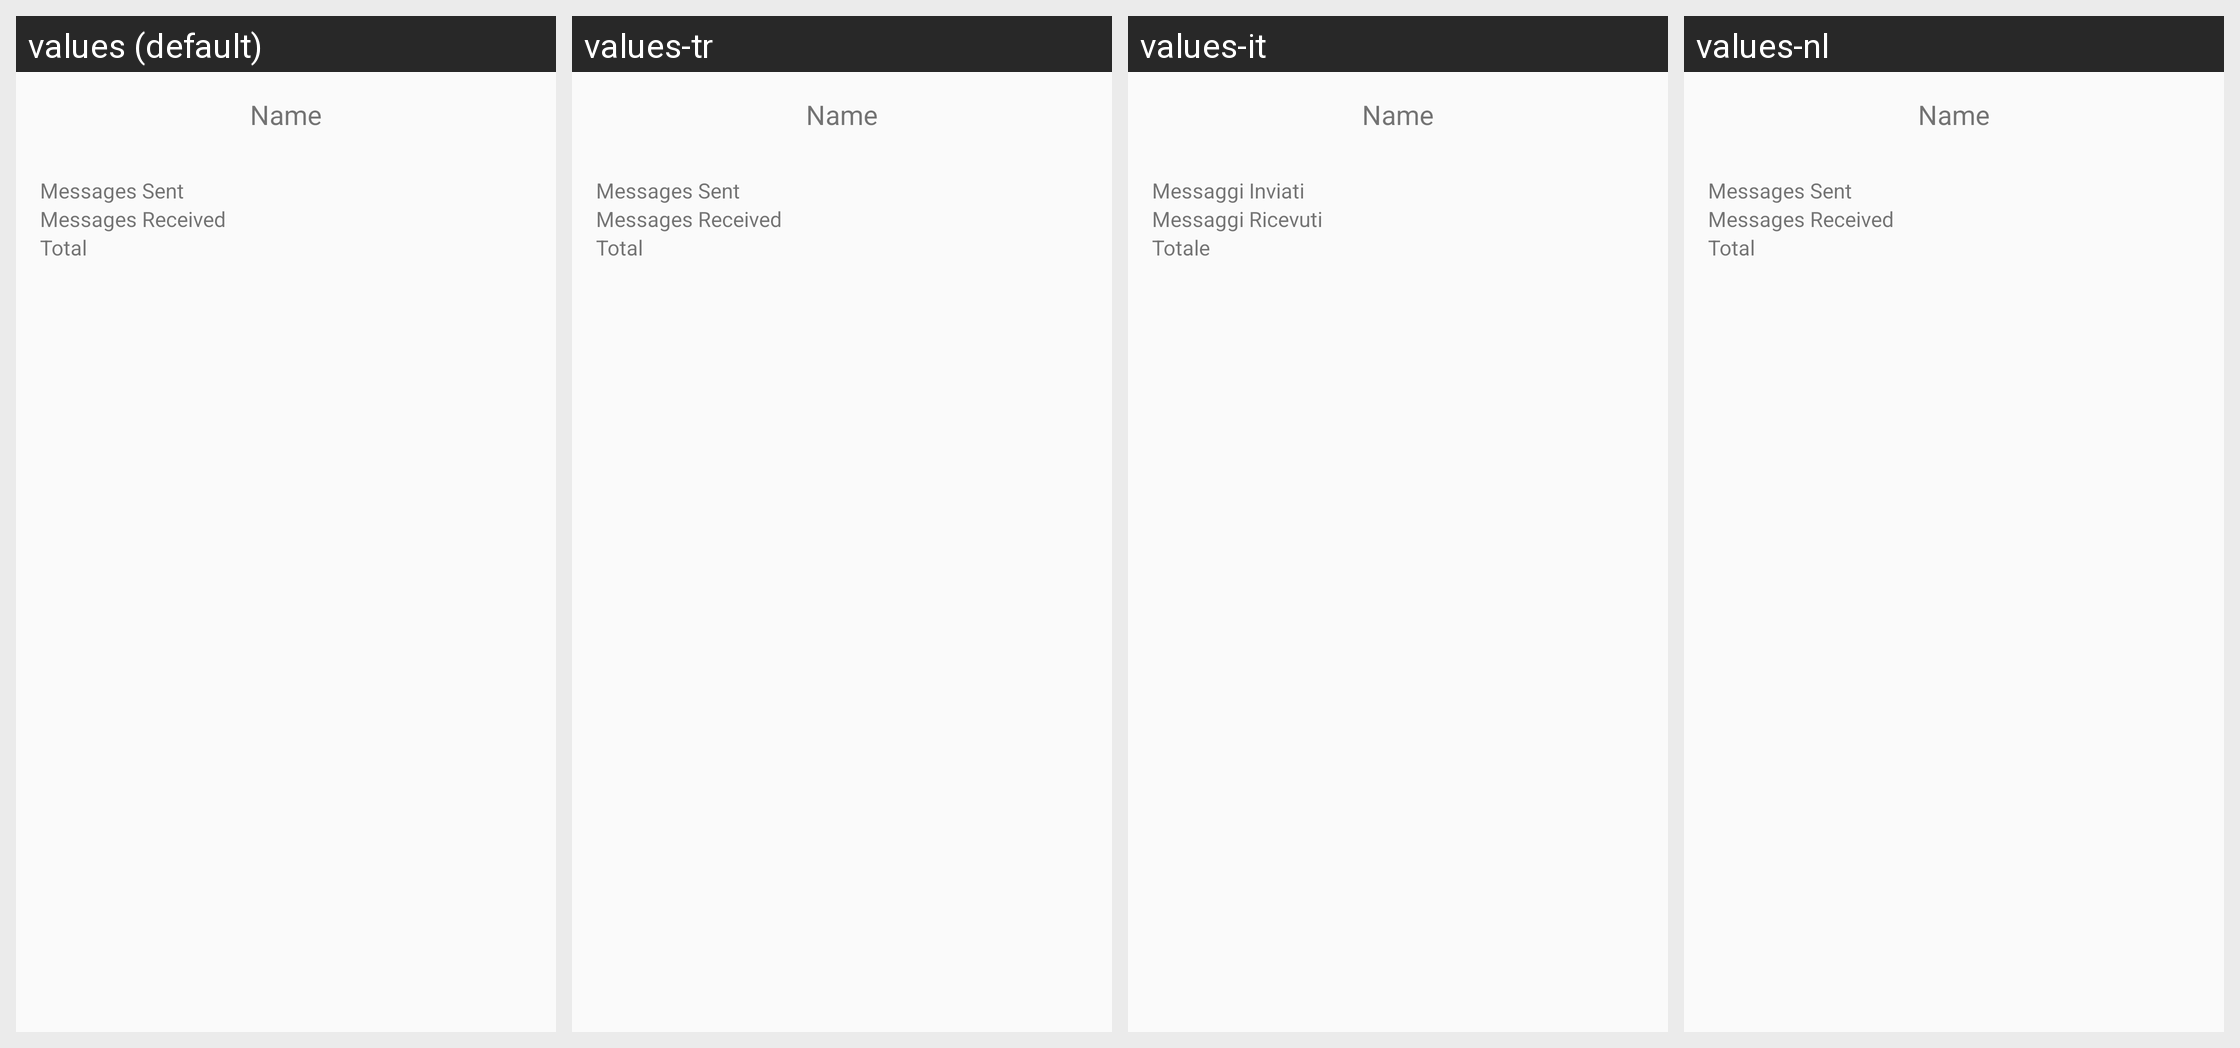

Strings drawn on this Android screen and how each of the app's shown locales translates them:
Android screen res/layout/activity_stats.xml rendered under 4 locales, left to right: values (default), values-tr, values-it, values-nl. Device: Nexus 5 (rendered at 1080×1920; each locale shown at half size, 540×960, under a caption strip naming it); theme AppTheme.
Other locales in the repository, not shown: values-de, values-es, values-pt.
Strings drawn on this screen, with the default value and each locale's value (text and hints the layout hard-codes, and strings that could not be matched under every locale, appear in the picture but are not listed):

messagesSent
  values: Messages Sent
  values-tr: Messages Sent
  values-it: Messaggi Inviati
  values-nl: Messages Sent

messagesReceived
  values: Messages Received
  values-tr: Messages Received
  values-it: Messaggi Ricevuti
  values-nl: Messages Received

messageTotal
  values: Total
  values-tr: Total
  values-it: Totale
  values-nl: Total
